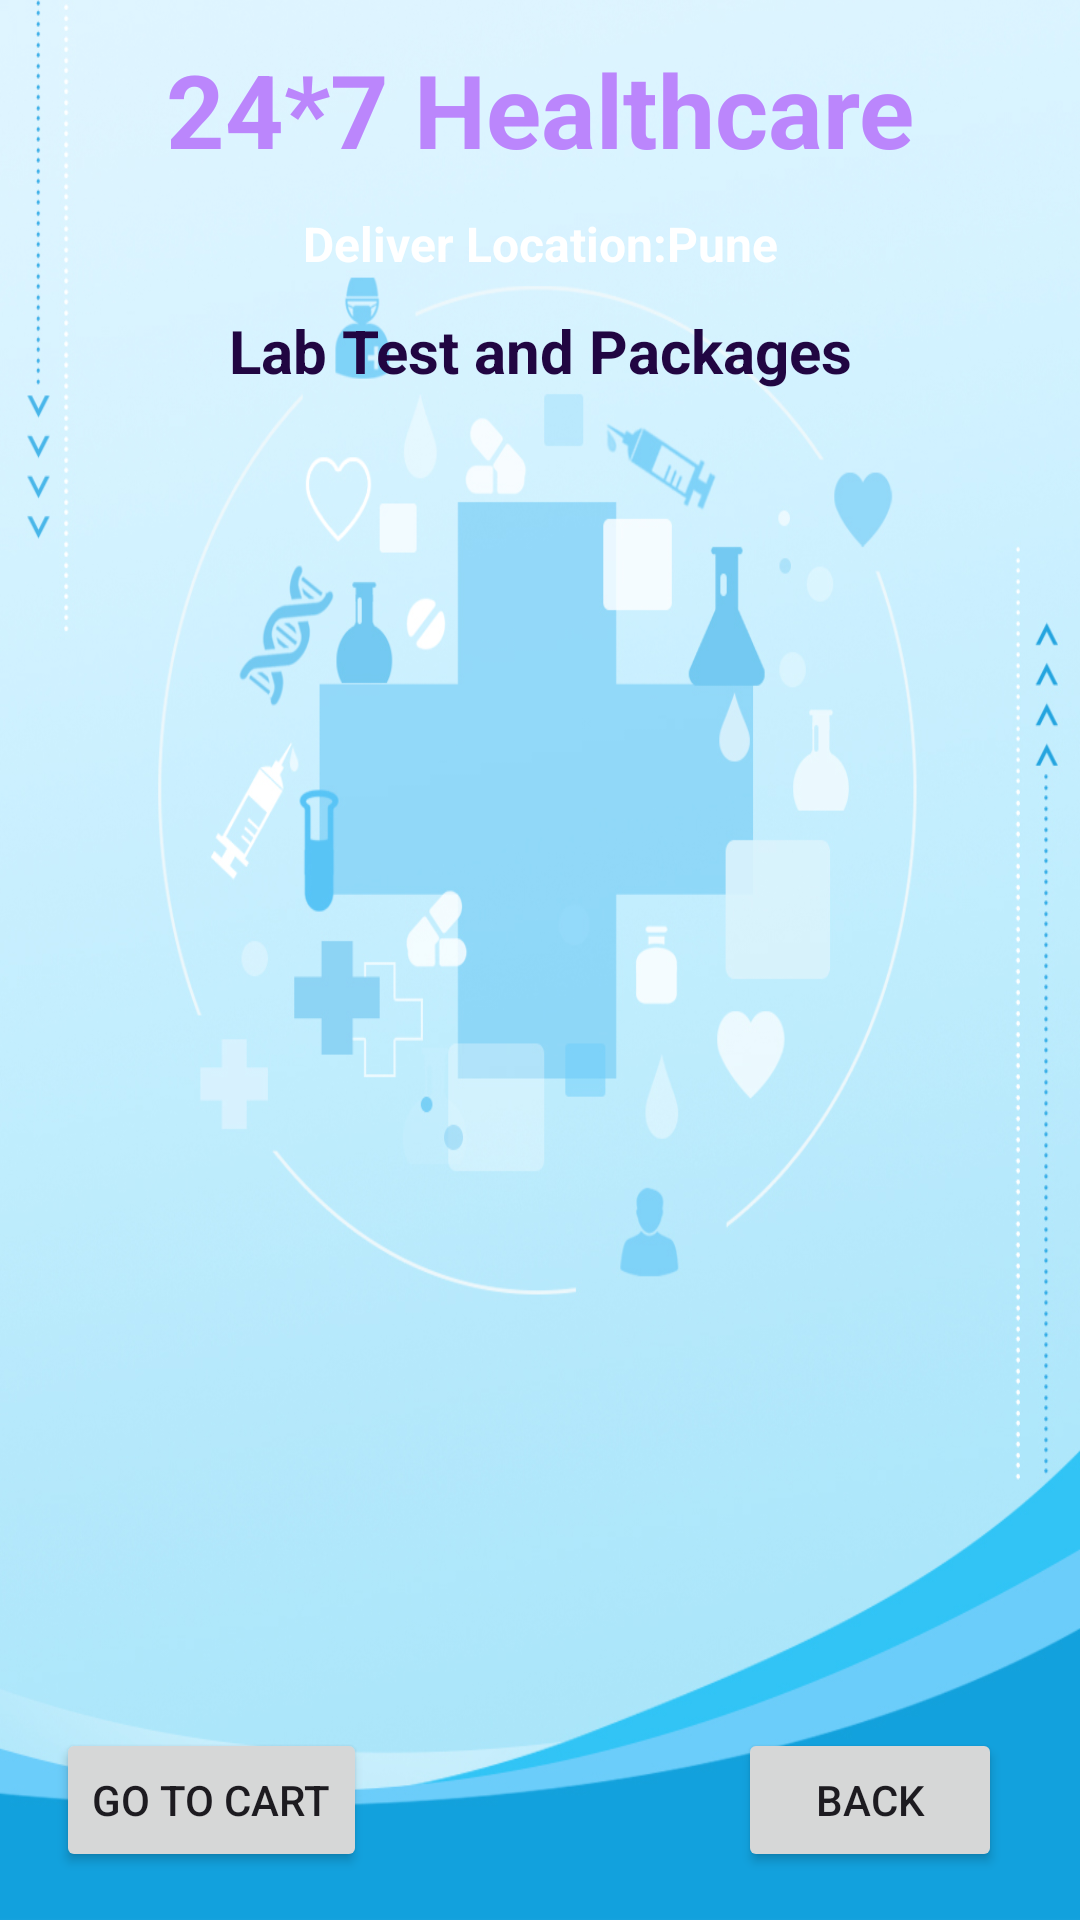

Android layout source for this screen:
<!-- AndroidManifest.xml: application theme Theme.Hospital -->
<!-- res/layout/activity_lab_test.xml -->
<?xml version="1.0" encoding="utf-8"?>
<androidx.constraintlayout.widget.ConstraintLayout xmlns:android="http://schemas.android.com/apk/res/android"
    xmlns:app="http://schemas.android.com/apk/res-auto"
    xmlns:tools="http://schemas.android.com/tools"
    android:id="@+id/main"
    android:layout_width="match_parent"
    android:layout_height="match_parent"
    android:background="@drawable/bg1"
    tools:context=".LabTestActivity">

    <TextView
        android:id="@+id/textViewLTPackageName"
        android:layout_width="wrap_content"
        android:layout_height="wrap_content"
        android:text="Lab Test and Packages"
        android:textColor="@color/purpleDark"
        android:textSize="20sp"
        android:textStyle="bold"
        app:layout_constraintBottom_toBottomOf="parent"
        app:layout_constraintEnd_toEndOf="parent"
        app:layout_constraintHorizontal_bias="0.502"
        app:layout_constraintStart_toStartOf="parent"
        app:layout_constraintTop_toBottomOf="@+id/textViewDDName"
        app:layout_constraintVertical_bias="0.08" />

    <TextView
        android:id="@+id/textViewDDName"
        android:layout_width="wrap_content"
        android:layout_height="wrap_content"
        android:text="24*7 Healthcare"
        android:textColor="@color/purple_200"
        android:textSize="34sp"
        android:textStyle="bold"
        app:layout_constraintBottom_toBottomOf="parent"
        app:layout_constraintEnd_toEndOf="parent"
        app:layout_constraintStart_toStartOf="parent"
        app:layout_constraintTop_toTopOf="parent"
        app:layout_constraintVertical_bias="0.023" />

    <TextView
        android:id="@+id/textViewDDTitle"
        android:layout_width="wrap_content"
        android:layout_height="wrap_content"
        android:text="Deliver Location:Pune"
        android:textColor="@color/colorWhite"
        android:textSize="16sp"
        android:textStyle="bold"
        app:layout_constraintBottom_toBottomOf="parent"
        app:layout_constraintEnd_toEndOf="parent"
        app:layout_constraintStart_toStartOf="parent"
        app:layout_constraintTop_toBottomOf="@+id/textViewDDName"
        app:layout_constraintVertical_bias="0.01999998" />


    <ListView
        android:id="@+id/listViewLT"
        android:layout_width="350dp"
        android:layout_height="500dp"
        android:layout_margin="10dp"
        android:layout_marginStart="16dp"
        android:layout_marginTop="16dp"
        android:layout_marginEnd="16dp"
        app:layout_constraintBottom_toBottomOf="parent"
        app:layout_constraintEnd_toEndOf="parent"
        app:layout_constraintHorizontal_bias="1.0"
        app:layout_constraintStart_toStartOf="parent"
        app:layout_constraintTop_toBottomOf="@+id/textViewDDTitle"
        app:layout_constraintVertical_bias="0.462" />

    <Button
        android:id="@+id/buttonLTBack"
        android:layout_width="wrap_content"
        android:layout_height="wrap_content"
        android:layout_marginBottom="16dp"
        android:text="BACK"
        app:layout_constraintBottom_toBottomOf="parent"
        app:layout_constraintEnd_toEndOf="parent"
        app:layout_constraintHorizontal_bias="0.904"
        app:layout_constraintStart_toStartOf="parent" />

    <Button
        android:id="@+id/buttonLTGoToCart"
        android:layout_width="wrap_content"
        android:layout_height="wrap_content"
        android:layout_marginBottom="16dp"
        android:text="Go To Cart"
        app:layout_constraintBottom_toBottomOf="parent"
        app:layout_constraintEnd_toStartOf="@+id/buttonLTBack"
        app:layout_constraintHorizontal_bias="0.132"
        app:layout_constraintStart_toStartOf="parent" />

</androidx.constraintlayout.widget.ConstraintLayout>
<!-- resources referenced by this layout -->
<resources>
  <color name="colorWhite">#FFFFFF</color>
  <color name="purpleDark">#FF210642</color>
  <color name="purple_200">#FFBB86FC</color>
  <!-- drawable bg1: jpg bitmap (drawable, 269929 bytes) -->
  <style name="Theme.Hospital" parent="Base.Theme.Hospital" />
  <style name="Base.Theme.Hospital" parent="Theme.Material3.DayNight.NoActionBar">
          
          
      </style>
</resources>
